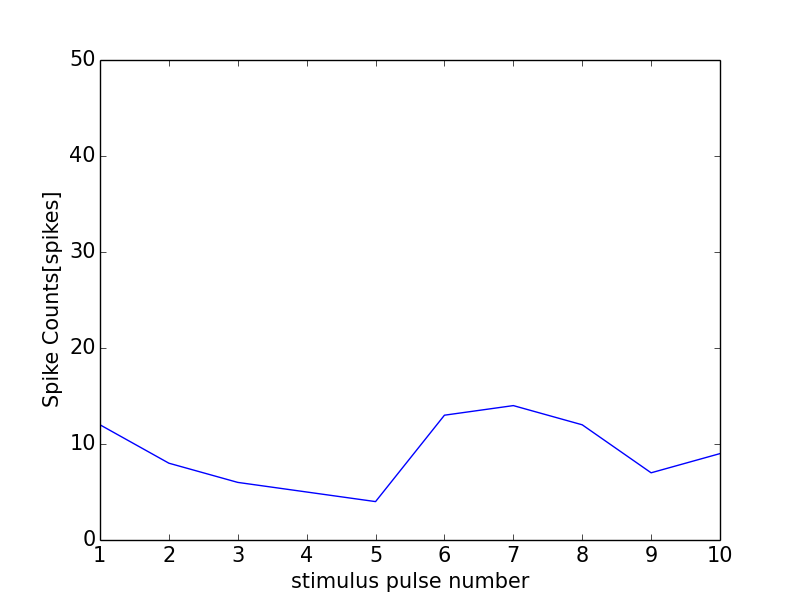

The data file committed next to this chart (first rows):
0, 0.0
0, 0
1, 12
2, 8
3, 6
4, 5
5, 4
6, 13
7, 14
8, 12
9, 7
10, 9
11, 1
